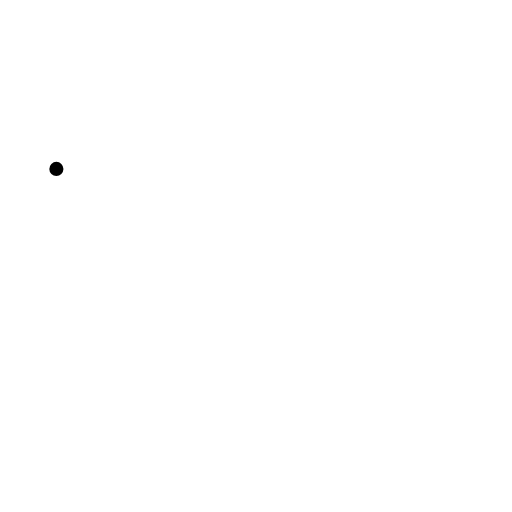
t = 0.00 s
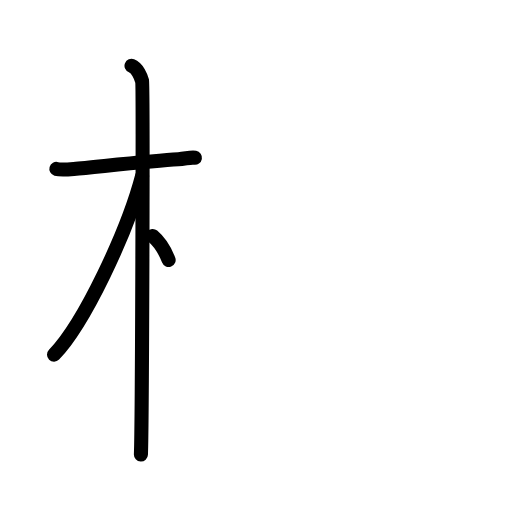
t = 3.40 s
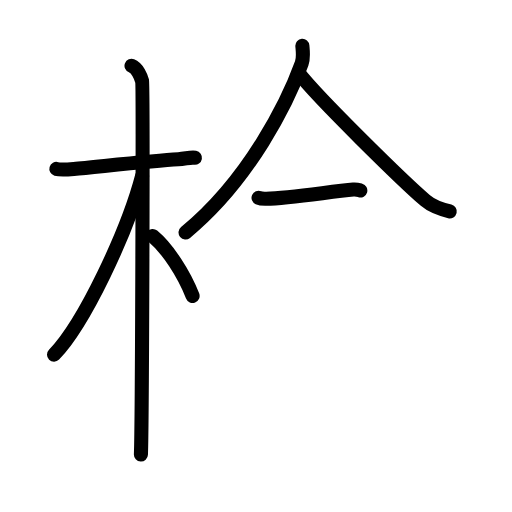
t = 6.80 s
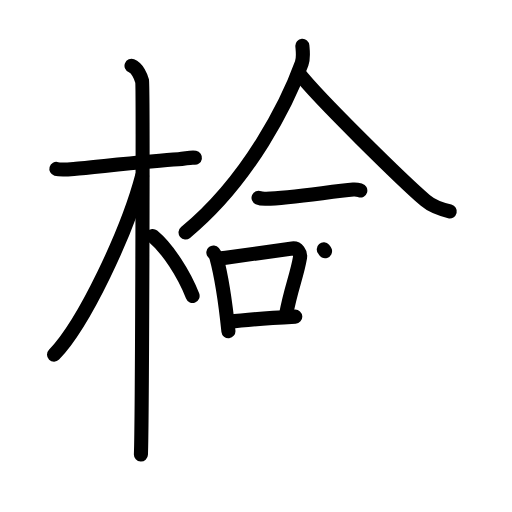
t = 10.20 s
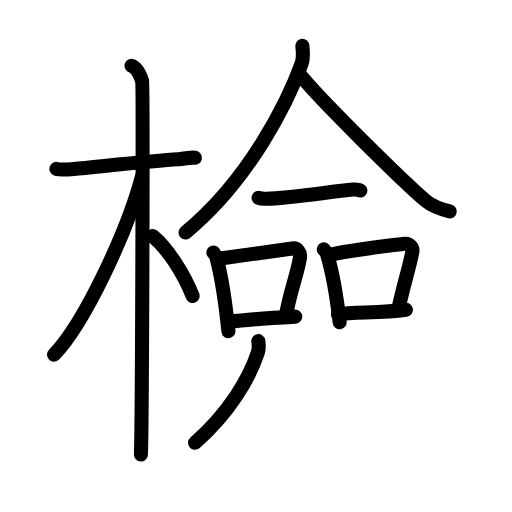
t = 13.60 s
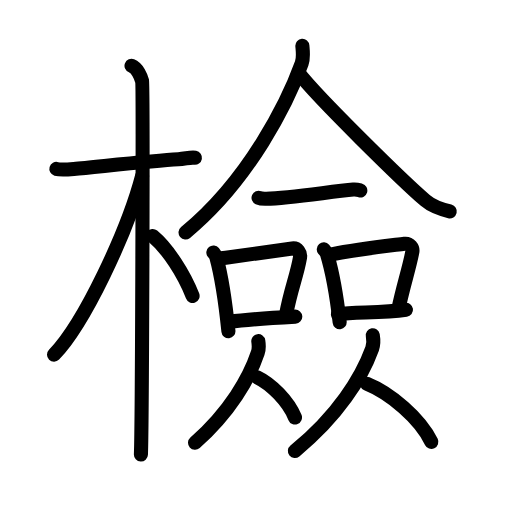
t = 17.00 s

The animated SVG that drew these frames (rendered in a browser with its animation timeline set to each time). Animation: 47 SMIL elements (animate=47); one cycle of 17.00 s.

<?xml version="1.0" encoding="UTF-8"?>
<!--
AniKanjiVG is licensed by CC-BY-SA Paul C. Sommerhoff (https://bitbucket.org/sommerhoff/anikanjivg).
AniKanjiVG uses KanjiVG which is licensed by CC-BY-SA Ulrich Apel (http://kanjivg.tagaini.net).
See also http://creativecommons.org/licenses/by-sa/3.0/
-->
<svg xmlns:kvg='http://kanjivg.tagaini.net' xmlns='http://www.w3.org/2000/svg' width='109' height='109' viewBox='0 0 109 109' style='fill:none;stroke:#000000;stroke-width:3;stroke-linecap:round;stroke-linejoin:round;' id="kvg:kanji_06aa2"><g id="kvg:06aa2" kvg:element="檢"><g id="kvg:06aa2-g1" kvg:element="木" kvg:position="left" kvg:radical="tradit"><path id="kvg:06aa2-s1" kvg:type="㇐" d="M12,35.96c0.56,0.16,2.24,0.13,3.71,0c5.2-0.47,16.69-1.75,22.26-2.06c1.48-0.08,2.6-0.47,3.53-0.31"><animate attributeName="d" begin="0.0s" dur="0.3333333333333333s" from="M12,35.96C12,35.96,12,35.96,12,35.96" to="M12,35.96c0.56,0.16,2.24,0.13,3.71,0" />
<animate attributeName="d" begin="0.3333333333333333s" dur="0.3333333333333333s" from="M12,35.96c0.56,0.16,2.24,0.13,3.71,0c0,0,0,0,0,0,0" to="M12,35.96c0.56,0.16,2.24,0.13,3.71,0c5.2-0.47,16.69-1.75,22.26-2.06" />
<animate attributeName="d" begin="0.6666666666666666s" dur="0.3333333333333333s" from="M12,35.96c0.56,0.16,2.24,0.13,3.71,0c5.2-0.47,16.69-1.75,22.26-2.06c0,0,0,0,0,0,0" to="M12,35.96c0.56,0.16,2.24,0.13,3.71,0c5.2-0.47,16.69-1.75,22.26-2.06c1.48-0.08,2.6-0.47,3.53-0.31" />
</path>
<path id="kvg:06aa2-s2" kvg:type="㇑" d="M28,14c1.25,0.5,2,2.25,2.25,3.25s0,73.25-0.25,79.5"><animate attributeName="d" begin="1.0s" dur="1.0s" from="M28,14C28,14,28,14,28,14" to="M28,14c1.25,0.5,2,2.25,2.25,3.25s0,73.25-0.25,79.5" />
<animate attributeName="d" begin="0s" dur="1.0s" from="M-100,-100" to="M-100,-100" />
</path>
<path id="kvg:06aa2-s3" kvg:type="㇒" d="M30.25,37.5c-3.1,11.72-12.31,31.37-18.75,38"><animate attributeName="d" begin="2.0s" dur="1.0s" from="M30.25,37.5C30.25,37.5,30.25,37.5,30.25,37.5" to="M30.25,37.5c-3.1,11.72-12.31,31.37-18.75,38" />
<animate attributeName="d" begin="0s" dur="2.0s" from="M-100,-100" to="M-100,-100" />
</path>
<path id="kvg:06aa2-s4" kvg:type="㇏" d="M32.5,50.25C35.72,52.93,39.16,58.3,41,63"><animate attributeName="d" begin="3.0s" dur="1.0s" from="M32.5,50.25C32.5,50.25,32.5,50.25,32.5,50.25" to="M32.5,50.25C35.72,52.93,39.16,58.3,41,63" />
<animate attributeName="d" begin="0s" dur="3.0s" from="M-100,-100" to="M-100,-100" />
</path>
</g>
<g id="kvg:06aa2-g2" kvg:element="僉" kvg:position="right"><g id="kvg:06aa2-g3" kvg:element="人" kvg:position="top"><path id="kvg:06aa2-s5" kvg:type="㇒" d="M64.37,9.75c0.07,0.94,0.31,2.5-0.14,3.76C61.35,21.48,53.18,38.25,39.5,49.5"><animate attributeName="d" begin="4.0s" dur="0.5s" from="M64.37,9.75C64.37,9.75,64.37,9.75,64.37,9.75" to="M64.37,9.75c0.07,0.94,0.31,2.5-0.14,3.76" />
<animate attributeName="d" begin="4.5s" dur="0.5s" from="M64.37,9.75c0.07,0.94,0.31,2.5-0.14,3.76c0,0,0,0,0,0,0" to="M64.37,9.75c0.07,0.94,0.31,2.5-0.14,3.76C61.35,21.48,53.18,38.25,39.5,49.5" />
<animate attributeName="d" begin="0s" dur="4.0s" from="M-100,-100" to="M-100,-100" />
</path>
<path id="kvg:06aa2-s6" kvg:type="㇏" d="M63.55,15.5c4.21,5.44,22.37,23.2,27.02,27.19c1.58,1.35,3.6,1.93,5.18,2.31"><animate attributeName="d" begin="5.0s" dur="0.5s" from="M63.55,15.5C63.55,15.5,63.55,15.5,63.55,15.5" to="M63.55,15.5c4.21,5.44,22.37,23.2,27.02,27.19" />
<animate attributeName="d" begin="5.5s" dur="0.5s" from="M63.55,15.5c4.21,5.44,22.37,23.2,27.02,27.19c0,0,0,0,0,0,0" to="M63.55,15.5c4.21,5.44,22.37,23.2,27.02,27.19c1.58,1.35,3.6,1.93,5.18,2.31" />
<animate attributeName="d" begin="0s" dur="5.0s" from="M-100,-100" to="M-100,-100" />
</path>
</g>
<g id="kvg:06aa2-g4" kvg:position="bottom"><g id="kvg:06aa2-g5" kvg:element="一"><path id="kvg:06aa2-s7" kvg:type="㇐" d="M55.04,42.11c0.43,0.19,1.21,0.2,1.63,0.19c5.08-0.05,13.83-1.55,18.55-1.94c0.71-0.06,1.14,0.09,1.49,0.19"><animate attributeName="d" begin="6.0s" dur="0.3333333333333333s" from="M55.04,42.11C55.04,42.11,55.04,42.11,55.04,42.11" to="M55.04,42.11c0.43,0.19,1.21,0.2,1.63,0.19" />
<animate attributeName="d" begin="6.333333333333333s" dur="0.3333333333333333s" from="M55.04,42.11c0.43,0.19,1.21,0.2,1.63,0.19c0,0,0,0,0,0,0" to="M55.04,42.11c0.43,0.19,1.21,0.2,1.63,0.19c5.08-0.05,13.83-1.55,18.55-1.94" />
<animate attributeName="d" begin="6.666666666666667s" dur="0.3333333333333333s" from="M55.04,42.11c0.43,0.19,1.21,0.2,1.63,0.19c5.08-0.05,13.83-1.55,18.55-1.94c0,0,0,0,0,0,0" to="M55.04,42.11c0.43,0.19,1.21,0.2,1.63,0.19c5.08-0.05,13.83-1.55,18.55-1.94c0.71-0.06,1.14,0.09,1.49,0.19" />
<animate attributeName="d" begin="0s" dur="6.0s" from="M-100,-100" to="M-100,-100" />
</path>
</g>
<g id="kvg:06aa2-g6" kvg:element="口"><path id="kvg:06aa2-s8" kvg:type="㇑" d="M45.42,53.75c0.27,0.34,0.54,0.62,0.65,1.05c0.92,3.37,1.93,9.65,2.56,15.7"><animate attributeName="d" begin="7.0s" dur="0.5s" from="M45.42,53.75C45.42,53.75,45.42,53.75,45.42,53.75" to="M45.42,53.75c0.27,0.34,0.54,0.62,0.65,1.05" />
<animate attributeName="d" begin="7.5s" dur="0.5s" from="M45.42,53.75c0.27,0.34,0.54,0.62,0.65,1.05c0,0,0,0,0,0,0" to="M45.42,53.75c0.27,0.34,0.54,0.62,0.65,1.05c0.92,3.37,1.93,9.65,2.56,15.7" />
<animate attributeName="d" begin="0s" dur="7.0s" from="M-100,-100" to="M-100,-100" />
</path>
<path id="kvg:06aa2-s9" kvg:type="㇕b" d="M46.66,55.04c6.09-0.79,12.44-1.7,15.55-2.14c1.14-0.16,1.82,0.96,1.66,1.91c-0.67,3.93-1.96,6.68-2.96,12.12"><animate attributeName="d" begin="8.0s" dur="0.3333333333333333s" from="M46.66,55.04C46.66,55.04,46.66,55.04,46.66,55.04" to="M46.66,55.04c6.09-0.79,12.44-1.7,15.55-2.14" />
<animate attributeName="d" begin="8.333333333333334s" dur="0.3333333333333333s" from="M46.66,55.04c6.09-0.79,12.44-1.7,15.55-2.14c0,0,0,0,0,0,0" to="M46.66,55.04c6.09-0.79,12.44-1.7,15.55-2.14c1.14-0.16,1.82,0.96,1.66,1.91" />
<animate attributeName="d" begin="8.666666666666666s" dur="0.3333333333333333s" from="M46.66,55.04c6.09-0.79,12.44-1.7,15.55-2.14c1.14-0.16,1.82,0.96,1.66,1.91c0,0,0,0,0,0,0" to="M46.66,55.04c6.09-0.79,12.44-1.7,15.55-2.14c1.14-0.16,1.82,0.96,1.66,1.91c-0.67,3.93-1.96,6.68-2.96,12.12" />
<animate attributeName="d" begin="0s" dur="8.0s" from="M-100,-100" to="M-100,-100" />
</path>
<path id="kvg:06aa2-s10" kvg:type="㇐b" d="M48.76,68.54c3.65-0.5,7.74-0.79,14.1-1.13"><animate attributeName="d" begin="9.0s" dur="1.0s" from="M48.76,68.54C48.76,68.54,48.76,68.54,48.76,68.54" to="M48.76,68.54c3.65-0.5,7.74-0.79,14.1-1.13" />
<animate attributeName="d" begin="0s" dur="9.0s" from="M-100,-100" to="M-100,-100" />
</path>
</g>
<g id="kvg:06aa2-g7" kvg:element="口"><path id="kvg:06aa2-s11" kvg:type="㇑" d="M68.93,53.09c0.27,0.31,0.55,0.57,0.67,0.95c0.94,3.07,2.07,9.03,2.71,14.54"><animate attributeName="d" begin="10.0s" dur="0.5s" from="M68.93,53.09C68.93,53.09,68.93,53.09,68.93,53.09" to="M68.93,53.09c0.27,0.31,0.55,0.57,0.67,0.95" />
<animate attributeName="d" begin="10.5s" dur="0.5s" from="M68.93,53.09c0.27,0.31,0.55,0.57,0.67,0.95c0,0,0,0,0,0,0" to="M68.93,53.09c0.27,0.31,0.55,0.57,0.67,0.95c0.94,3.07,2.07,9.03,2.71,14.54" />
<animate attributeName="d" begin="0s" dur="10.0s" from="M-100,-100" to="M-100,-100" />
</path>
<path id="kvg:06aa2-s12" kvg:type="㇕b" d="M70.62,54.17c5.66-1.17,12.3-1.87,15.47-2.27c1.16-0.15,1.86,0.87,1.69,1.74c-0.69,3.58-1.99,7.41-3.01,12.37"><animate attributeName="d" begin="11.0s" dur="0.3333333333333333s" from="M70.62,54.17C70.62,54.17,70.62,54.17,70.62,54.17" to="M70.62,54.17c5.66-1.17,12.3-1.87,15.47-2.27" />
<animate attributeName="d" begin="11.333333333333334s" dur="0.3333333333333333s" from="M70.62,54.17c5.66-1.17,12.3-1.87,15.47-2.27c0,0,0,0,0,0,0" to="M70.62,54.17c5.66-1.17,12.3-1.87,15.47-2.27c1.16-0.15,1.86,0.87,1.69,1.74" />
<animate attributeName="d" begin="11.666666666666666s" dur="0.3333333333333333s" from="M70.62,54.17c5.66-1.17,12.3-1.87,15.47-2.27c1.16-0.15,1.86,0.87,1.69,1.74c0,0,0,0,0,0,0" to="M70.62,54.17c5.66-1.17,12.3-1.87,15.47-2.27c1.16-0.15,1.86,0.87,1.69,1.74c-0.69,3.58-1.99,7.41-3.01,12.37" />
<animate attributeName="d" begin="0s" dur="11.0s" from="M-100,-100" to="M-100,-100" />
</path>
<path id="kvg:06aa2-s13" kvg:type="㇐b" d="M71.93,66.89c3.73-0.46,9.38-0.24,14.5-0.94"><animate attributeName="d" begin="12.0s" dur="1.0s" from="M71.93,66.89C71.93,66.89,71.93,66.89,71.93,66.89" to="M71.93,66.89c3.73-0.46,9.38-0.24,14.5-0.94" />
<animate attributeName="d" begin="0s" dur="12.0s" from="M-100,-100" to="M-100,-100" />
</path>
</g>
<g id="kvg:06aa2-g8" kvg:element="人"><path id="kvg:06aa2-s14" kvg:type="㇒" d="M54.99,72.62c0.15,0.96,0.1,1.88-0.11,2.49c-1.81,5.43-5.95,12.6-13.36,19.14"><animate attributeName="d" begin="13.0s" dur="0.5s" from="M54.99,72.62C54.99,72.62,54.99,72.62,54.99,72.62" to="M54.99,72.62c0.15,0.96,0.1,1.88-0.11,2.49" />
<animate attributeName="d" begin="13.5s" dur="0.5s" from="M54.99,72.62c0.15,0.96,0.1,1.88-0.11,2.49c0,0,0,0,0,0,0" to="M54.99,72.62c0.15,0.96,0.1,1.88-0.11,2.49c-1.81,5.43-5.95,12.6-13.36,19.14" />
<animate attributeName="d" begin="0s" dur="13.0s" from="M-100,-100" to="M-100,-100" />
</path>
<path id="kvg:06aa2-s15" kvg:type="㇏" d="M54.77,80.32c2.91,1.38,6.62,5.07,8.03,8.56"><animate attributeName="d" begin="14.0s" dur="1.0s" from="M54.77,80.32C54.77,80.32,54.77,80.32,54.77,80.32" to="M54.77,80.32c2.91,1.38,6.62,5.07,8.03,8.56" />
<animate attributeName="d" begin="0s" dur="14.0s" from="M-100,-100" to="M-100,-100" />
</path>
</g>
<g id="kvg:06aa2-g9" kvg:element="人"><path id="kvg:06aa2-s16" kvg:type="㇒" d="M79.36,71.37c0.19,1.09,0.12,2.14-0.13,2.84C77,80.38,71.91,88.55,62.78,96"><animate attributeName="d" begin="15.0s" dur="0.5s" from="M79.36,71.37C79.36,71.37,79.36,71.37,79.36,71.37" to="M79.36,71.37c0.19,1.09,0.12,2.14-0.13,2.84" />
<animate attributeName="d" begin="15.5s" dur="0.5s" from="M79.36,71.37c0.19,1.09,0.12,2.14-0.13,2.84c0,0,0,0,0,0,0" to="M79.36,71.37c0.19,1.09,0.12,2.14-0.13,2.84C77,80.38,71.91,88.55,62.78,96" />
<animate attributeName="d" begin="0s" dur="15.0s" from="M-100,-100" to="M-100,-100" />
</path>
<path id="kvg:06aa2-s17" kvg:type="㇏" d="M78.11,81.7c4.96,2,11.3,7.33,13.72,12.37"><animate attributeName="d" begin="16.0s" dur="1.0s" from="M78.11,81.7C78.11,81.7,78.11,81.7,78.11,81.7" to="M78.11,81.7c4.96,2,11.3,7.33,13.72,12.37" />
<animate attributeName="d" begin="0s" dur="16.0s" from="M-100,-100" to="M-100,-100" />
</path>
</g>
</g>
</g>
</g>
</svg>
